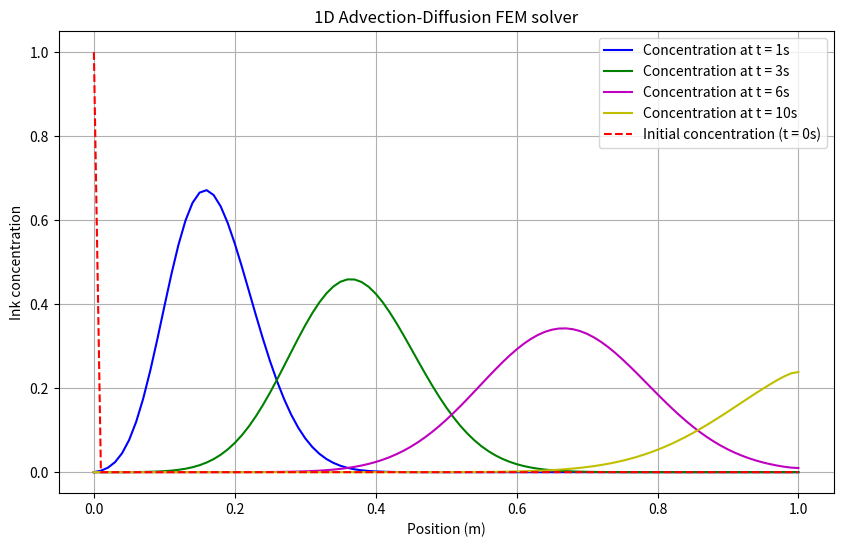
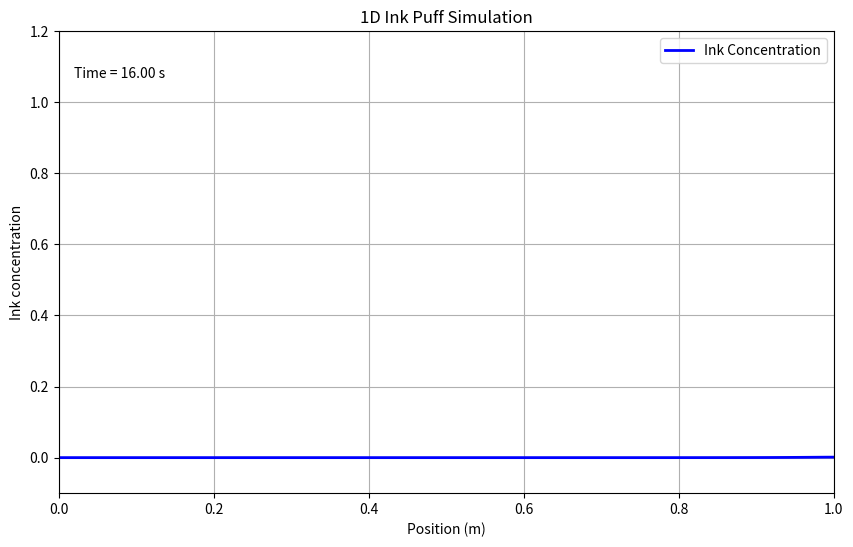

Recreate these plots in Python, in order. (Note: this script raises an exception after producing the figures.)
import numpy as np
import matplotlib.pyplot as plt
from scipy.linalg import solve
from matplotlib.animation import FuncAnimation

# Parameters
L = 1                       # Length of domain (m)
alpha = 1e-3                # Effective diffusivity (m^2/s)
U = 0.1                     # Fluid velocity (m/s)

# Discretization
Nx = 101                      # Nodes
Ne = Nx - 1                   # Elements 
dx = L/Ne                     # Length of element

dt = 0.01                        # Time step (s)
t_final = 16                 # Total simulation time (s)

ani_interval = 10             # Data to be collected for animation after every 10 time steps   


# MATRIX FUNCTIONS FOR EACH ELEMENT

# Time derivative matrix 
def time_deri_matrix(dx):
    return (dx/6) * np.array([[2,1], [1,2]])

# Diffusion matrix 
def diffusion_matrix(alpha, dx):
    return (alpha/dx) * np.array([[1,-1], [-1,1]])

# Advection matrix
def advection_matrix(U, dx):
    return (U/2) * np.array([[-1,1], [-1,1]])


# Creating global matrices (each of size 101x101)
TD_global = np.zeros((Nx, Nx))                     # Global matrix for time derivative term
D_global = np.zeros((Nx, Nx))                      # Global matrix for diffusion term
A_global = np.zeros((Nx, Nx))                      # Global matrix for advection term

# Assembly of global matrices 
for i in range(Ne):
    TD_i = time_deri_matrix(dx)                    # 2x2 elemental matrices
    D_i = diffusion_matrix(alpha, dx)
    A_i = advection_matrix(U, dx)

    TD_global[i, i] += TD_i[0,0]                   # Top left
    TD_global[i, i+1] += TD_i[0,1]                 # Top right
    TD_global[i+1, i] += TD_i[1,0]                 # Bottom left
    TD_global[i+1, i+1] += TD_i[1,1]               # Bottom right

    D_global[i, i] += D_i[0,0]                     # Top left
    D_global[i, i+1] += D_i[0,1]                   # Top right
    D_global[i+1, i] += D_i[1,0]                   # Bottom left
    D_global[i+1, i+1] += D_i[1,1]                 # Bottom right

    A_global[i, i] += A_i[0,0]                     # Top left
    A_global[i, i+1] += A_i[0,1]                   # Top right
    A_global[i+1, i] += A_i[1,0]                   # Bottom left
    A_global[i+1, i+1] += A_i[1,1]                 # Bottom right


# Initial and boundary conditions
phi = np.zeros(Nx)                    # Initially 0 concentration everywhere
phi[0] = 1                            # Concentration at left end

phi_initial = phi.copy()
phi_data = [phi_initial.copy()]       # This list to be used for animation


# A matrix 
A = (TD_global/dt) + D_global + A_global               # This matrix is constant

A[0, :] = 0.0     # Set the entire first row to zeros
A[0, 0] = 1.0     # Set the diagonal element to 1


num_steps = int(t_final/dt)
print(f"Number of time steps in simulation: {num_steps}")

t_inj = 1
t_graph1 = 1
t_graph2 = 3
t_graph3 = 6
t_graph4 = 10

for i in range(num_steps):
    t = i*dt
    b = TD_global.dot(phi) / dt
    if t <= t_inj:
        b[0] = 1
    else:
        b[0] = 0

    phi_new = solve(A, b)
    phi = phi_new.copy()

    if int(dt*i) == t_graph1:
        phi_graph1 = phi.copy()
    elif int(dt*i) == t_graph2:
        phi_graph2 = phi.copy()
    elif int(dt*i) == t_graph3:
        phi_graph3 = phi.copy()
    elif int(dt*i) == t_graph4:
        phi_graph4 = phi.copy()

    if i % ani_interval == 0:
        phi_data.append(phi.copy())

print("Simulation complete")


# Plotting
x = np.linspace(0,L,Nx)
plt.figure(figsize = (10,6))
plt.plot(x, phi_graph1 , 'b-', label = f"Concentration at t = {t_graph1}s")
plt.plot(x, phi_graph2 , 'g-', label = f"Concentration at t = {t_graph2}s")
plt.plot(x, phi_graph3 , 'm-', label = f"Concentration at t = {t_graph3}s")
plt.plot(x, phi_graph4 , 'y-', label = f"Concentration at t = {t_graph4}s")
plt.plot(x,phi_initial, 'r--', label = "Initial concentration (t = 0s)")

plt.xlabel("Position (m)")
plt.ylabel("Ink concentration")
plt.title("1D Advection-Diffusion FEM solver")
plt.legend()
plt.grid(True)
plt.show()


# ANIMATION

time_points = []
for i in range(len(phi_data)):
    current_time = i * ani_interval * dt
    time_points.append(current_time)

fig, ax = plt.subplots(figsize=(10, 6))
ax.set_xlim(0, L)
ax.set_ylim(-0.1, 1.2)  # Set fixed Y-axis limits
ax.set_xlabel("Position (m)")
ax.set_ylabel("Ink concentration")
ax.set_title("1D Ink Puff Simulation")
ax.grid(True)

line, = ax.plot(x, phi_data[0], 'b-', lw=2, label="Ink Concentration")
time_text = ax.text(0.02, 0.9, '', transform=ax.transAxes)
ax.legend()

# Update function
def update(frame):
    line.set_ydata(phi_data[frame])
    time_text.set_text(f"Time = {time_points[frame]:.2f} s")
    return line, time_text

ani = FuncAnimation(fig, update, frames=len(phi_data),interval=50, blit=True)
ani.save('Ink_Puff_Animation.mp4', writer='ffmpeg', fps=20)
plt.show()